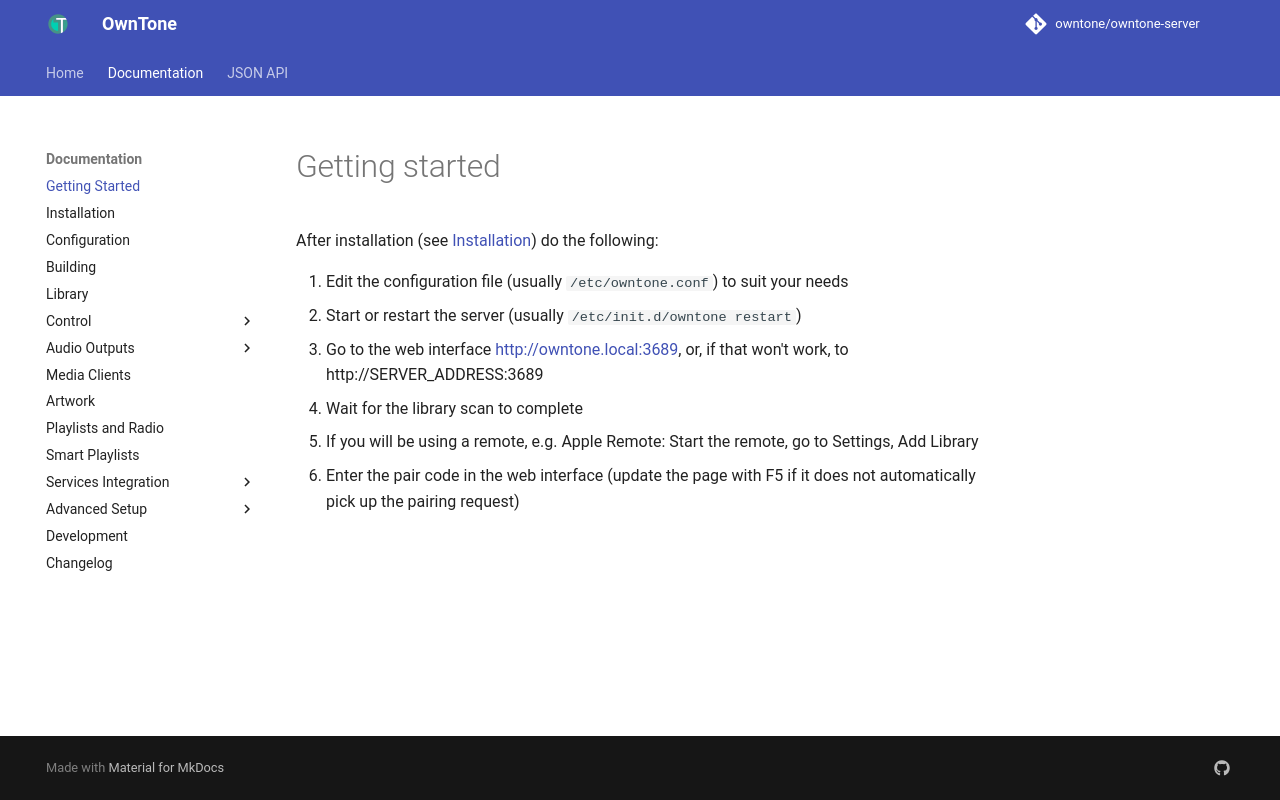

repository: owntone/owntone-server · page: getting-started/index.html · generator: jekyll

# Getting started

After installation (see [Installation](installation.md)) do the following:

 1. Edit the configuration file (usually `/etc/owntone.conf`) to suit your
    needs
 2. Start or restart the server (usually `/etc/init.d/owntone restart`)
 3. Go to the web interface [http://owntone.local:3689](http://owntone.local:3689),
    or, if that won't work, to http://SERVER_ADDRESS:3689
 4. Wait for the library scan to complete
 5. If you will be using a remote, e.g. Apple Remote: Start the remote, go to
    Settings, Add Library
 6. Enter the pair code in the web interface (update the page with F5 if it does
    not automatically pick up the pairing request)
